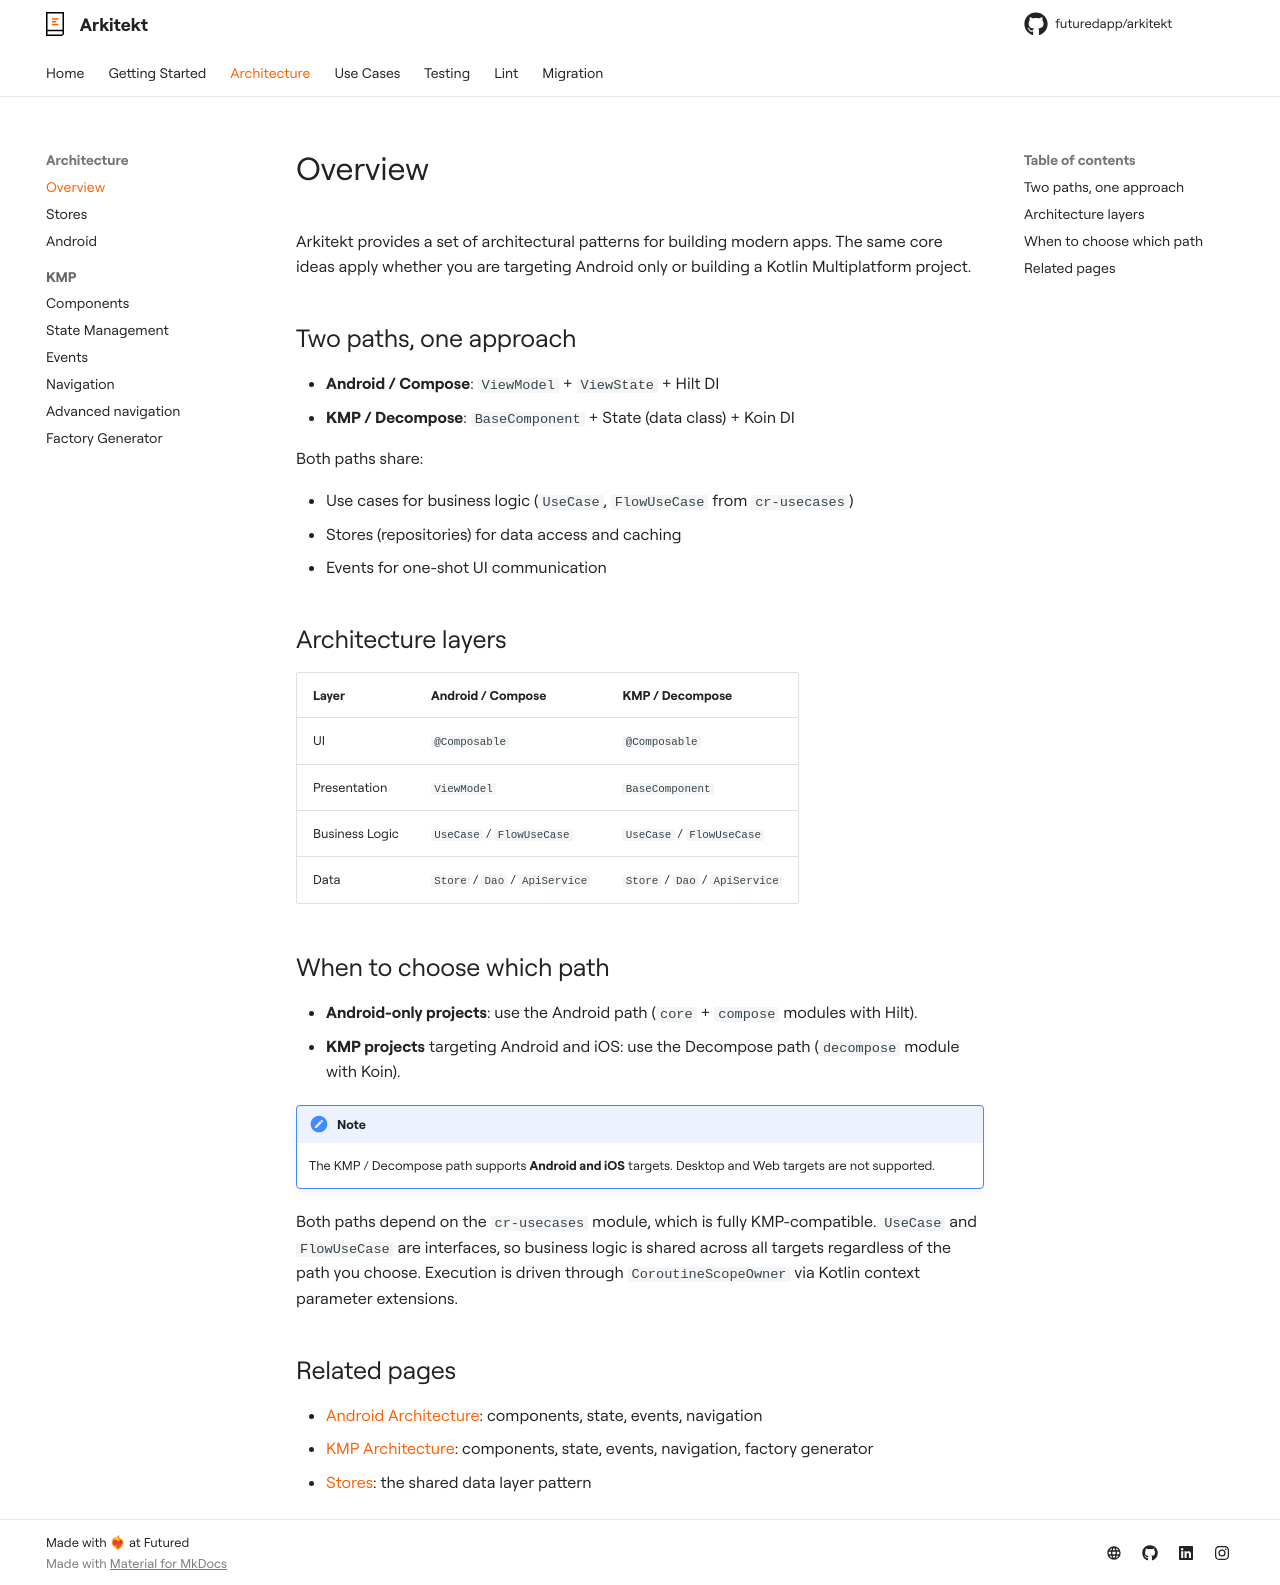

repository: futuredapp/arkitekt · page: architecture/overview/index.html · generator: mkdocs

# Overview

Arkitekt provides a set of architectural patterns for building modern apps. The same core ideas apply whether you are targeting Android only or building a Kotlin Multiplatform project.

## Two paths, one approach

- **Android / Compose**: `ViewModel` + `ViewState` + Hilt DI
- **KMP / Decompose**: `BaseComponent` + State (data class) + Koin DI

Both paths share:

- Use cases for business logic (`UseCase`, `FlowUseCase` from `cr-usecases`)
- Stores (repositories) for data access and caching
- Events for one-shot UI communication

## Architecture layers

| Layer | Android / Compose | KMP / Decompose |
|-------|-------------------|-----------------|
| UI | `@Composable` | `@Composable` |
| Presentation | `ViewModel` | `BaseComponent` |
| Business Logic | `UseCase` / `FlowUseCase` | `UseCase` / `FlowUseCase` |
| Data | `Store` / `Dao` / `ApiService` | `Store` / `Dao` / `ApiService` |

## When to choose which path

- **Android-only projects**: use the Android path (`core` + `compose` modules with Hilt).
- **KMP projects** targeting Android and iOS: use the Decompose path (`decompose` module with Koin).

!!! note
    The KMP / Decompose path supports **Android and iOS** targets. Desktop and Web targets are not supported.

Both paths depend on the `cr-usecases` module, which is fully KMP-compatible. `UseCase` and `FlowUseCase` are interfaces, so business logic is shared across all targets regardless of the path you choose. Execution is driven through `CoroutineScopeOwner` via Kotlin context parameter extensions.

## Related pages

- [Android Architecture](android.md): components, state, events, navigation
- [KMP Architecture](kmp/components.md): components, state, events, navigation, factory generator
- [Stores](stores.md): the shared data layer pattern
